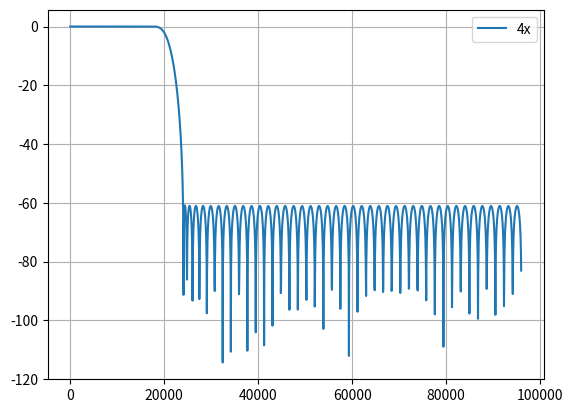

This chart was generated by the following Python code:
import matplotlib.pyplot as plt
import numpy as np
import scipy.signal as signal

def ampToDecibel(z):
    return 20 * np.log10(np.abs(z))

def decimationFir(length, oversample, cutoff, nyquist=0.5, fs=48000, plot=True):
    bands = np.hstack((
        [0, cutoff],
        [nyquist, oversample / 2],
    ))
    desired = (1, 0)
    fir = signal.remez(length, bands, desired, fs=oversample)

    if plot:
        freq, h0 = signal.freqz(fir, worN=2048, fs=oversample * fs)
        plt.plot(freq, ampToDecibel(h0), label=f"{oversample}x")
        # plt.xscale("log")
        plt.grid(which="both")
        plt.legend()
        plt.show()

    return fir

def plotSos(sos, oversample, fs, worN=2048):
    fig, ax = plt.subplots(3, 1)
    fig.set_size_inches(6, 8)
    fig.set_tight_layout(True)

    ax[0].set_title("Amplitude Response")
    ax[0].set_ylabel("Amplitude [dB]")
    ax[1].set_title("Phase Response")
    ax[1].set_ylabel("Phase [rad]")
    ax[2].set_title("Group Delay")
    ax[2].set_ylabel("Group Delay [sample]")
    ax[2].set_xlabel("Frequency [rad/sample]")

    cmap = plt.get_cmap("plasma")

    freq, h0 = signal.sosfreqz(sos, worN=worN, fs=oversample * fs)

    b, a = signal.sos2tf(sos)
    _, gd = signal.group_delay((b, a), w=worN)

    ax[0].plot(freq, ampToDecibel(h0), alpha=0.75, color="black")
    ax[0].set_ylim((-140, 5))
    ax[1].plot(freq, np.unwrap(np.angle(h0)), alpha=0.75, color="black")
    ax[2].plot(freq, gd, alpha=0.75, color="black")

    for axis in ax:
        # axis.set_xscale("log")
        axis.grid(which="both")

    plt.show()

def decimationElliptic(
    order,
    oversample,
    cutoff,
    ripple=0.01,
    attenuation=120,
    fs=48000,
    plot=True,
):
    sos = signal.ellip(
        order,
        ripple,
        attenuation,
        cutoff,
        "low",
        output="sos",
        fs=oversample,
    )

    if plot:
        plotSos(sos, oversample, fs)

    return sos

def decimationButter(
    order,
    oversample,
    cutoff,
    fs=48000,
    plot=True,
):
    sos = signal.butter(
        order,
        cutoff,
        "low",
        output="sos",
        fs=oversample,
    )

    if plot:
        plotSos(sos, oversample, fs)

    return sos

def formatFir(fir, oversample):
    text = ""
    for phase in range(oversample):
        part = fir[phase::oversample]

        text += "{"
        for value in part:
            text += f"Sample({value}),"
        text = text[:-1]
        text += "},\n"
    print(text)

def formatSos(sos):
    text = ""
    for section in sos:
        text += "{"
        for idx, value in enumerate(section):
            if idx == 3:
                continue
            text += f"Sample({value}),"
        text = text[:-1]
        text += "},\n"
    print(text)

oversample = 4

fir = decimationFir(108, oversample, 0.375, 0.5, fs=48000)
formatFir(fir, oversample)

# sos = decimationElliptic(12, oversample, 0.4, ripple=0.01, attenuation=100, fs=1)
# sos = decimationButter(16, oversample, 0.4, fs=1)
# formatSos(sos)
